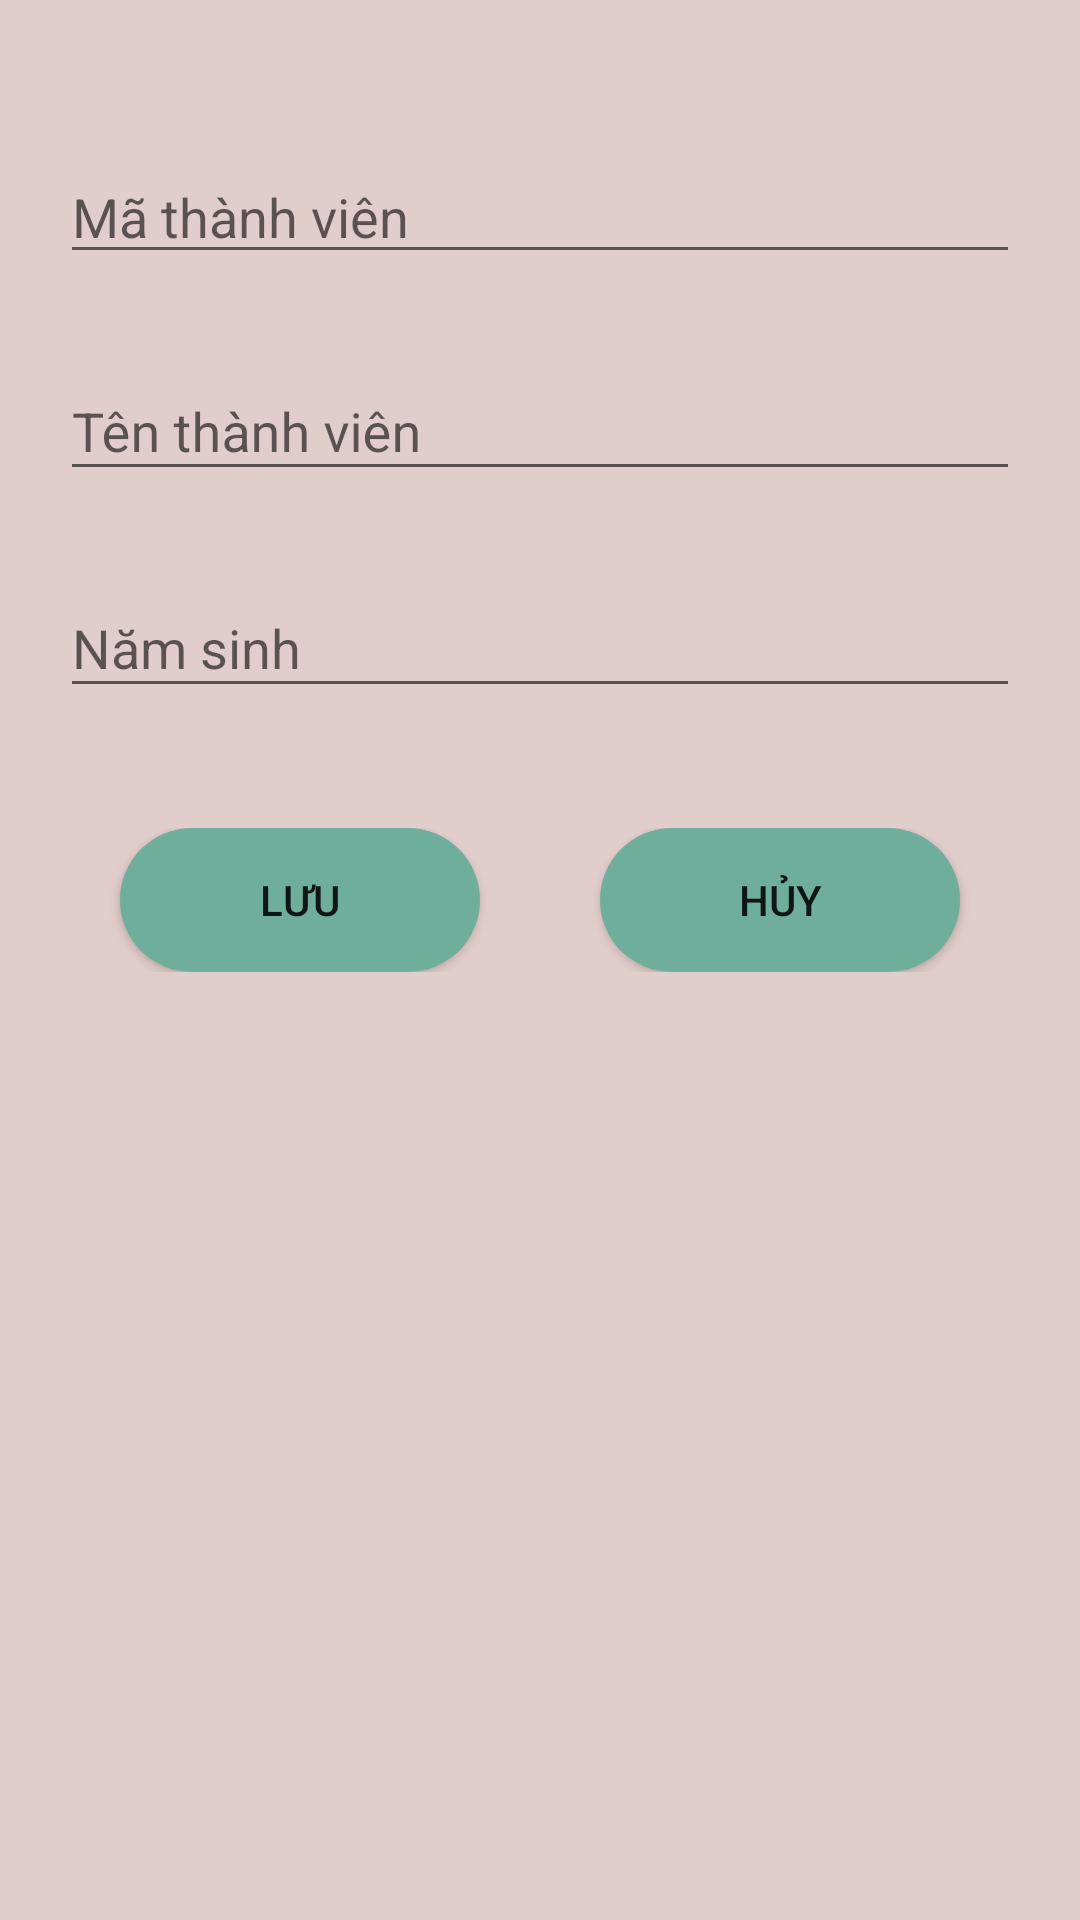

The Android layout XML behind this screen, and the referenced resources:
<!-- AndroidManifest.xml: application theme Theme.CourseManagerPrj -->
<!-- res/layout/fragment_thanh_vien_dialog.xml -->
<?xml version="1.0" encoding="utf-8"?>
<LinearLayout xmlns:android="http://schemas.android.com/apk/res/android"
    android:layout_width="match_parent"
    android:layout_height="match_parent"
    android:orientation="vertical"
    android:background="#E1CDCB">
    <EditText
        android:id="@+id/edMaTV"
        android:layout_width="match_parent"
        android:layout_height="wrap_content"
        android:hint="Mã thành viên"
        android:layout_marginTop="50dp"
        android:layout_marginBottom="20dp"
        android:layout_marginLeft="20dp"
        android:layout_marginRight="20dp"/>

    <com.google.android.material.textfield.TextInputLayout
        android:layout_width="match_parent"
        android:layout_height="wrap_content"
        android:layout_marginBottom="20dp"
        android:layout_marginLeft="20dp"
        android:layout_marginRight="20dp">
        <com.google.android.material.textfield.TextInputEditText
            android:id="@+id/edTenTV"
            android:layout_width="match_parent"
            android:layout_height="wrap_content"
            android:hint="Tên thành viên"/>
    </com.google.android.material.textfield.TextInputLayout>

    <com.google.android.material.textfield.TextInputLayout
        android:layout_width="match_parent"
        android:layout_height="wrap_content"
        android:layout_marginBottom="20dp"
        android:layout_marginLeft="20dp"
        android:layout_marginRight="20dp">
        <com.google.android.material.textfield.TextInputEditText
            android:id="@+id/edNamSinh"
            android:layout_width="match_parent"
            android:layout_height="wrap_content"
            android:hint="Năm sinh"/>
    </com.google.android.material.textfield.TextInputLayout>
    
    <LinearLayout
        android:layout_width="match_parent"
        android:layout_height="wrap_content"
        android:orientation="horizontal"
        android:layout_margin="20dp">
        <Button
            android:id="@+id/btnSaveTV"
            android:layout_width="wrap_content"
            android:layout_height="wrap_content"
            android:text="Lưu"
            android:background="@drawable/background_spl"
            android:layout_marginHorizontal="20dp"
            android:layout_weight="1"/>
        <Button
            android:id="@+id/btnCancelTV"
            android:layout_width="wrap_content"
            android:layout_height="wrap_content"
            android:text="Hủy"
            android:background="@drawable/background_spl"
            android:layout_marginHorizontal="20dp"
            android:layout_weight="1"/>
    </LinearLayout>

</LinearLayout>
<!-- resources referenced by this layout -->
<resources>
  <!-- drawable background_spl (drawable) -->
  <?xml version="1.0" encoding="utf-8"?>
  <selector xmlns:android="http://schemas.android.com/apk/res/android">
      <item>
          <shape android:shape="rectangle">
              <color android:color="#6EAE9B"/>
              <solid android:color="#6EAE9B"/>
              <corners android:radius="100dp"/>
          </shape>
  
      </item>
  </selector>
  <style name="Theme.CourseManagerPrj" parent="Theme.AppCompat.DayNight.NoActionBar">
          
          <item name="colorPrimary">@color/purple_500</item>
          <item name="colorPrimaryVariant">@color/purple_700</item>
          <item name="colorOnPrimary">@color/white</item>
          
          <item name="colorSecondary">@color/teal_200</item>
          <item name="colorSecondaryVariant">@color/teal_700</item>
          <item name="colorOnSecondary">@color/black</item>
          
          <item name="android:statusBarColor">?attr/colorPrimaryVariant</item>
          
      </style>
  <color name="purple_500">#FF6200EE</color>
  <color name="purple_700">#FF3700B3</color>
  <color name="white">#FFFFFFFF</color>
  <color name="teal_200">#FF03DAC5</color>
  <color name="teal_700">#FF018786</color>
  <color name="black">#FF000000</color>
</resources>
